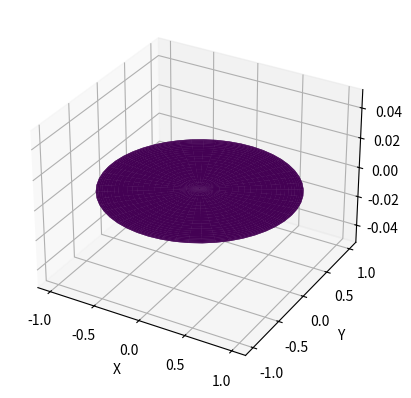

Generate this figure with matplotlib:
import numpy as np
import matplotlib.pyplot as plt
from mpl_toolkits.mplot3d import Axes3D

if __name__ == '__main__':
    # 创建一个图形对象和一个三维坐标轴
    # 创建一个图形对象和一个三维坐标轴
    fig = plt.figure()
    ax = fig.add_subplot(111, projection='3d')

    # 定义圆面的参数化方程
    r = 1  # 半径
    phi, theta = np.mgrid[0:np.pi:50j, 0:2 * np.pi:50j]
    x = r * np.sin(phi) * np.cos(theta)
    y = r * np.sin(phi) * np.sin(theta)
    z = r * np.cos(phi) * 0

    # 绘制圆面
    ax.plot_surface(x, y, z, cmap='viridis')

    # 设置坐标轴标签
    ax.set_xlabel('X')
    ax.set_ylabel('Y')
    ax.set_zlabel('Z')

    # 显示图形
    plt.show()
